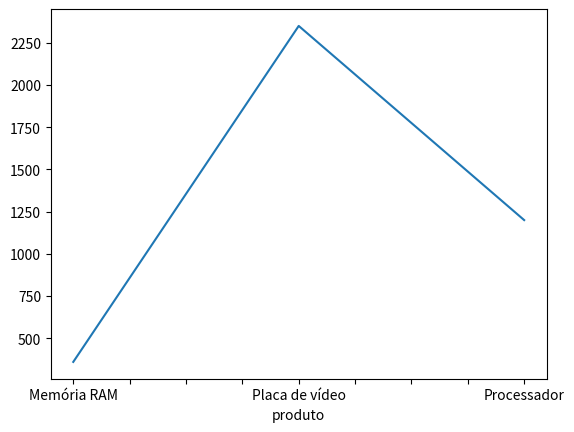

The matplotlib source for this figure:
# ================ Operações básicas com o Pandas ================ #
import pandas as pd
import matplotlib.pyplot as plt

nome = ['Ana', 'Bruno', 'Carla', 'Daniel', 'Eduarda', 'Felipe', 'Gabriel', 'Helena', 'Igor', 'Julia']
idade = [23, 34, 29, 42, 26, 31, 45, 28, 37, 22]

# Criando um DataFrame
df = pd.DataFrame({
    'Nome': nome,
    'Idade': idade
})

# Acessando colunas individuais (respeitando maiúsculas/minúsculas)
print("Coluna Nome:")
print(df["Nome"])
print("=================")

print("Coluna Idade:")
print(df["Idade"])
print("=================")


# ================ Exemplos: .mean(), .count() e .describe() ================ #

### 1. Método .mean() (Média aritmética) ###
# Calcula a média aritmética dos valores numéricos (ignora valores nulos automaticamente).
media_idade = df["Idade"].mean()
print(f"Média das idades (.mean()): {media_idade:.2f} anos")
print("=================")


### 2. Método .count() (Contagem de valores não nulos) ###
# Retorna a quantidade de elementos preenchidos (não nulos / não NaN).
# Pode ser aplicado a uma coluna específica ou a todo o DataFrame:
contagem_nomes = df["Nome"].count()
contagem_idades = df["Idade"].count()

print(f"Total de registros preenchidos em 'Nome' (.count()): {contagem_nomes}")
print(f"Total de registros preenchidos em 'Idade' (.count()): {contagem_idades}")
print("\nContagem geral em todas as colunas:")
print(df.count())
print("=================")


### 3. Método .describe() (Resumo estatístico descritivo) ###
# Gera uma visão analítica completa dos dados:
# - count: total de valores válidos
# - mean: média aritmética
# - std: desvio padrão (indica o quanto os dados variam em torno da média)
# - min: menor valor encontrado
# - 25%: 1º quartil (25% dos dados estão abaixo deste valor)
# - 50%: mediana (2º quartil - valor central dos dados)
# - 75%: 3º quartil (75% dos dados estão abaixo deste valor)
# - max: maior valor encontrado

print("Resumo estatístico da coluna 'Idade' (.describe()):")
print(df["Idade"].describe())
print("-----------------")

print("Resumo descritivo geral de todo o DataFrame:")
print(df.describe())
print("-----------------")

# Dica: usando include='all', ele também resume colunas de texto/categóricas
# (mostrando unique: valores únicos, top: mais frequente, freq: frequência do mais comum)
print("Resumo completo incluindo colunas de texto (include='all'):")
print(df.describe(include="all"))
print("=================")

### =========== Agrupamento =========== ###

dados_pecas_pc = {
    "produto":["Placa de vídeo", "Memória RAM", "Processador", "Placa de vídeo", "Memória RAM", "Processador"],
    "preco":[2300, 350, 1200, 2400, 370, 1200]
}

df = pd.DataFrame(dados_pecas_pc)
df.groupby("produto").mean()

media_por_produto = df.groupby("produto")["preco"].mean()

print(media_por_produto)

# Gráfico de Barras
media_por_produto.plot(kind="line")
plt.show()  
